Labelled photos from "old_dataset", an image-classification folder in Adam-Yun/16-badminton-analysis. The possible labels are: non rally, rally.

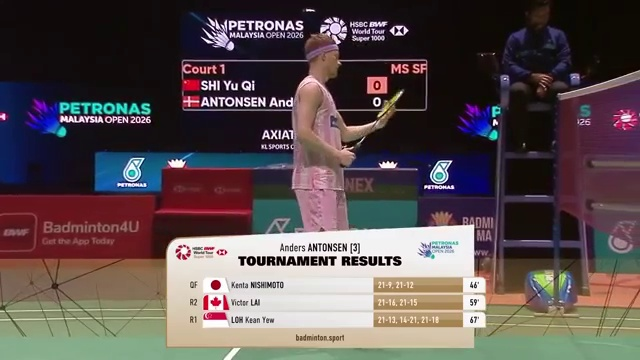
Label: non rally

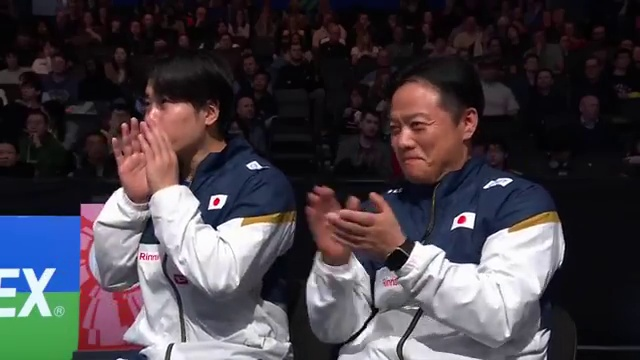
Label: non rally

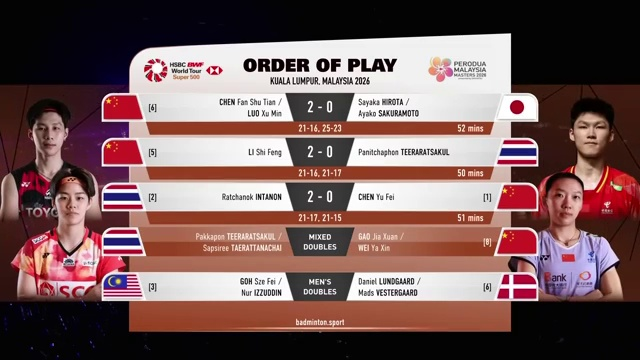
Label: non rally

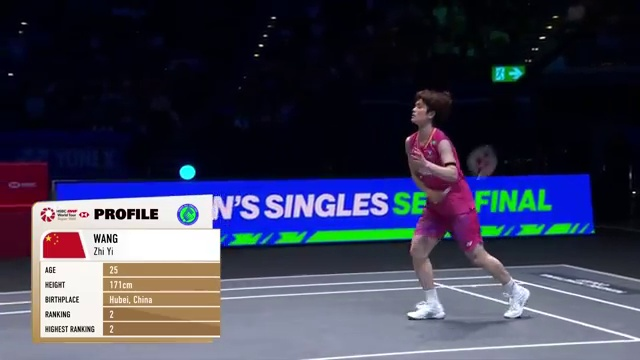
Label: non rally

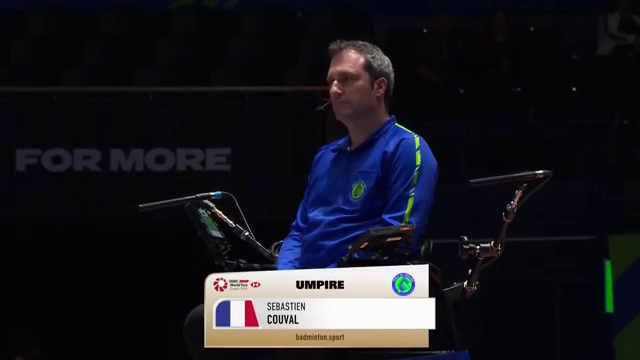
Label: non rally

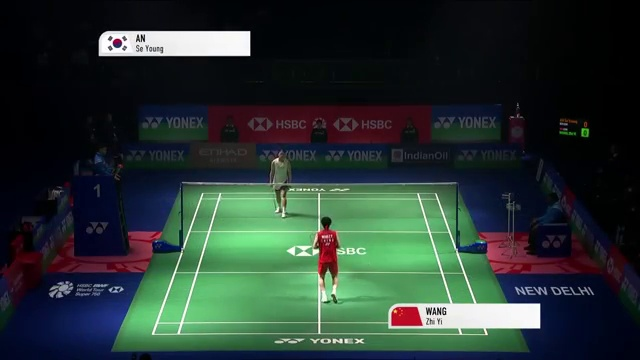
Label: rally
